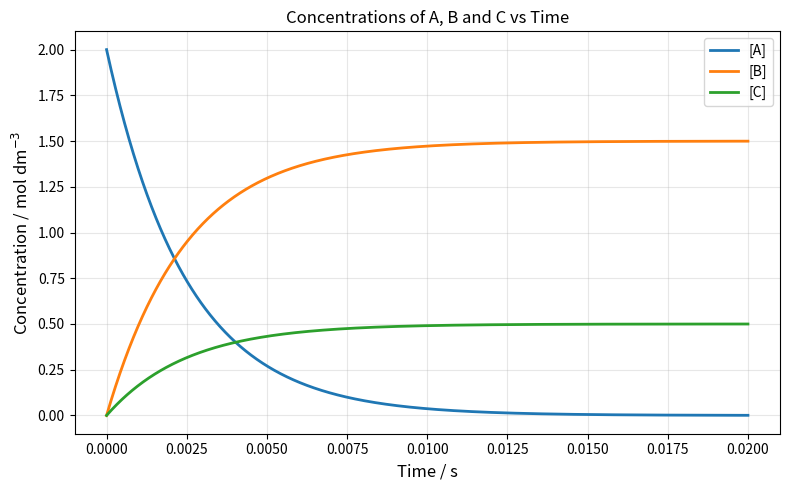

Write Python code to recreate this figure.
import matplotlib.pyplot as plt
import numpy as np

# Constants
k1 = 300.0          # s^-1
k2 = 100.0          # s^-1
A0 = 2.0            # mol dm^-3

# Time array
t = np.linspace(0, 0.02, 1000)   # seconds

# Concentration equations
A = A0 * np.exp(-(k1 + k2) * t)
B = (k1 / (k1 + k2)) * A0 * (1 - np.exp(-(k1 + k2) * t))
C = (k2 / (k1 + k2)) * A0 * (1 - np.exp(-(k1 + k2) * t))

# Plot
plt.figure(figsize=(8, 5))
plt.plot(t, A, label='[A]', linewidth=2)
plt.plot(t, B, label='[B]', linewidth=2)
plt.plot(t, C, label='[C]', linewidth=2)

plt.xlabel('Time / s', fontsize=12)
plt.ylabel(r'Concentration / mol dm$^{-3}$', fontsize=12)
plt.title('Concentrations of A, B and C vs Time')
plt.legend()
plt.grid(True, alpha=0.3)
plt.tight_layout()
plt.show()
